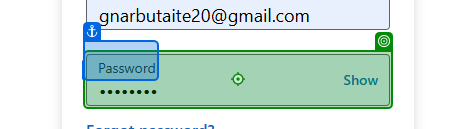
Task: This process navigates to Linkedin, searches for a person and reads their Tools and Technologies section
Workflow: Linkedin_InputPassword

Step 1: type [in_Password] into the text box '*Password*' in window 'LinkedIn Login, Sign in | LinkedIn' (chrome.exe)
